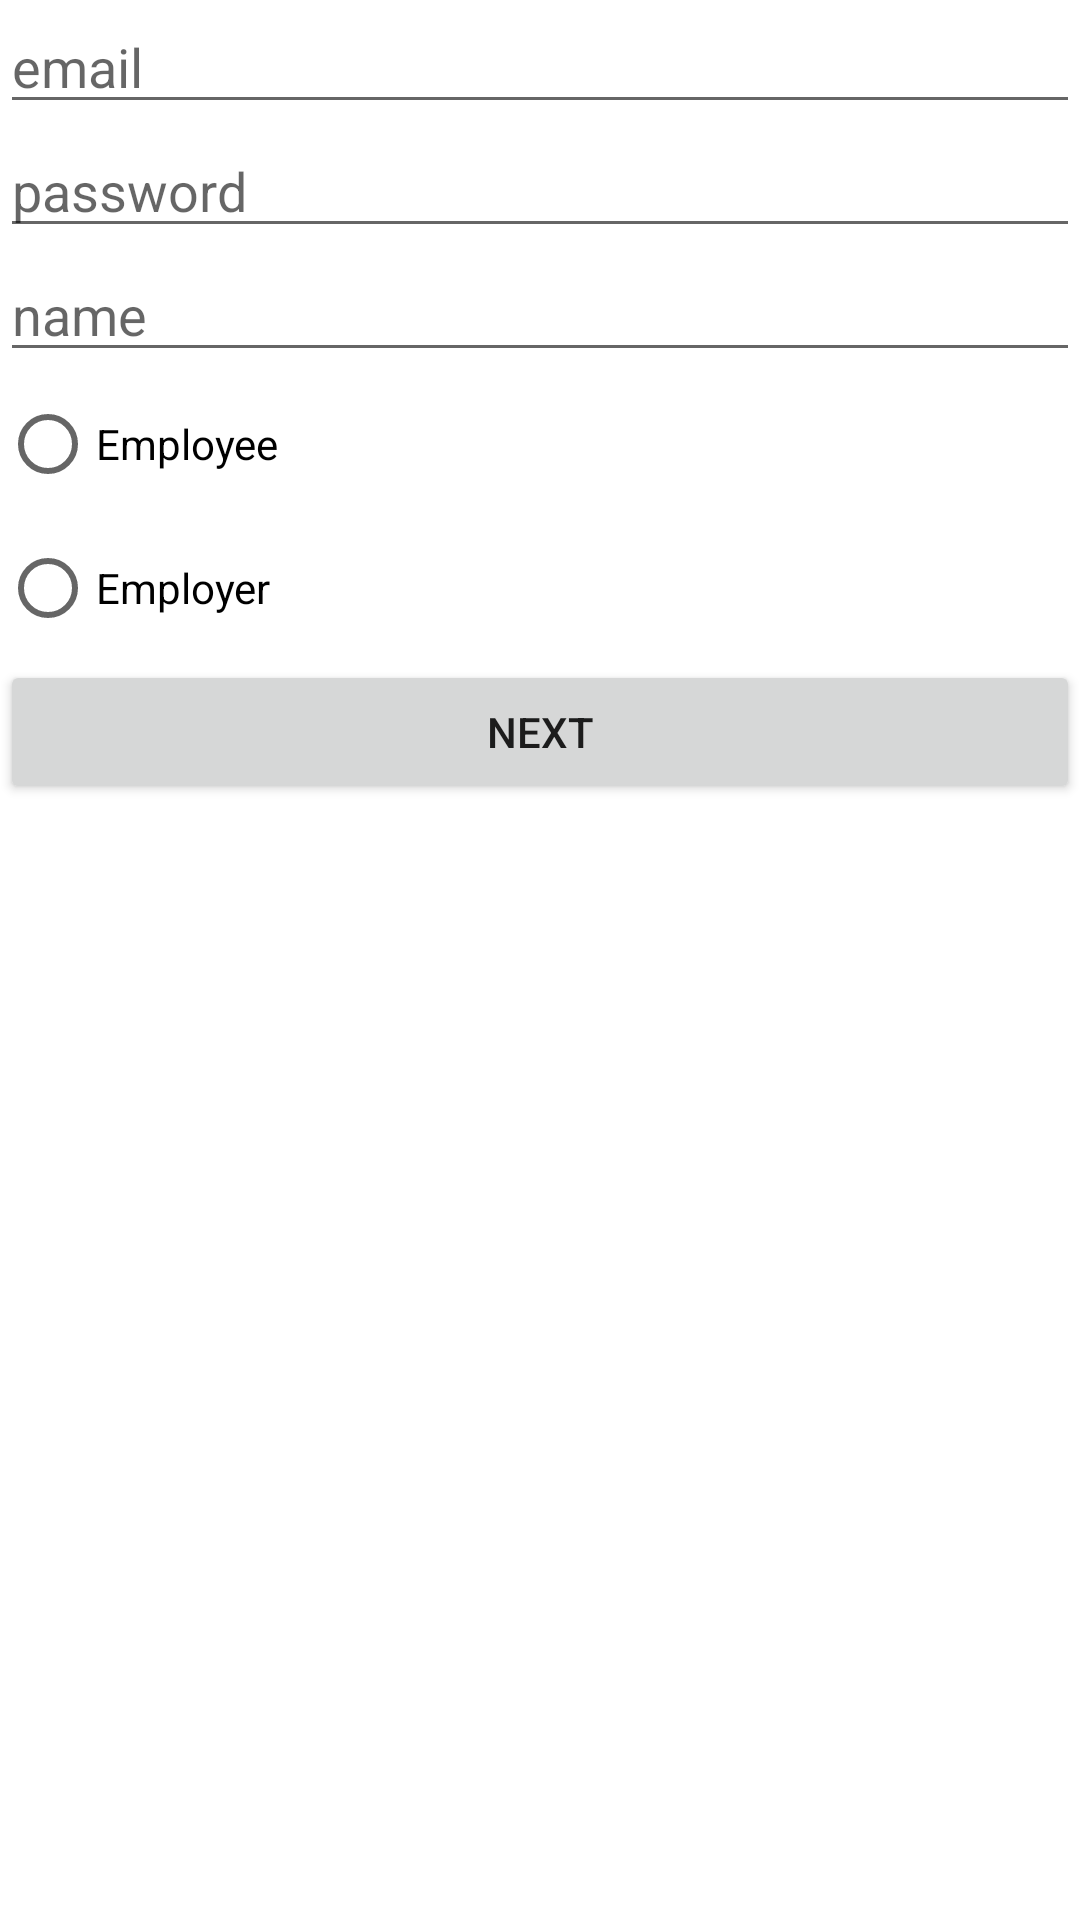

Here is an Android app screen rendered from its layout file. Give the layout XML and the strings, colors and styles it references.
<!-- AndroidManifest.xml: application theme Theme.JobMatch -->
<!-- res/layout/activity_registration.xml -->
<?xml version="1.0" encoding="utf-8"?>
<LinearLayout xmlns:android="http://schemas.android.com/apk/res/android"
    xmlns:app="http://schemas.android.com/apk/res-auto"
    xmlns:tools="http://schemas.android.com/tools"
    android:layout_width="match_parent"
    android:layout_height="match_parent"
    tools:context=".RegistrationActivity"
    android:orientation="vertical">

    <EditText
        android:id="@+id/email"
        android:layout_width="match_parent"
        android:layout_height="wrap_content"
        android:hint="email"
        android:ems="10"
        android:inputType="textEmailAddress"
        />

    <EditText

        android:id="@+id/password"
        android:layout_width="match_parent"
        android:layout_height="wrap_content"
        android:hint="password"
        android:ems="10"
        android:inputType="textPassword"
        />

    <EditText
    android:id="@+id/name"
    android:layout_width="match_parent"
    android:layout_height="wrap_content"
    android:hint="name" />

    <RadioGroup
        android:id="@+id/radioGroup"
        android:layout_width="wrap_content"
        android:layout_height="wrap_content">

        <RadioButton
            android:layout_width="wrap_content"
            android:layout_height="wrap_content"
            android:text="Employee"/>

        <RadioButton
            android:layout_width="wrap_content"
            android:layout_height="wrap_content"
            android:text="Employer"/>
    </RadioGroup>


    <Button

        android:id="@+id/register"
        android:layout_width="match_parent"
        android:layout_height="wrap_content"
        android:text="Next" />


</LinearLayout>
<!-- resources referenced by this layout -->
<resources>
  <style name="Theme.JobMatch" parent="Theme.MaterialComponents.DayNight.DarkActionBar">
          
          <item name="colorPrimary">@color/purple_500</item>
          <item name="colorPrimaryVariant">@color/purple_700</item>
          <item name="colorOnPrimary">@color/white</item>
          
          <item name="colorSecondary">@color/teal_200</item>
          <item name="colorSecondaryVariant">@color/teal_700</item>
          <item name="colorOnSecondary">@color/black</item>
          
          <item name="android:statusBarColor" tools:targetApi="l">?attr/colorPrimaryVariant</item>
          
      </style>
  <!-- not gathered from this repository: default colours our renderer supplied (Android Studio template values) -->
  <color name="purple_500">#FF6200EE</color>
  <color name="purple_700">#FF3700B3</color>
  <color name="teal_200">#FF03DAC5</color>
  <color name="teal_700">#FF018786</color>
  <color name="black">#FF000000</color>
  <color name="white">#FFFFFFFF</color>
</resources>
